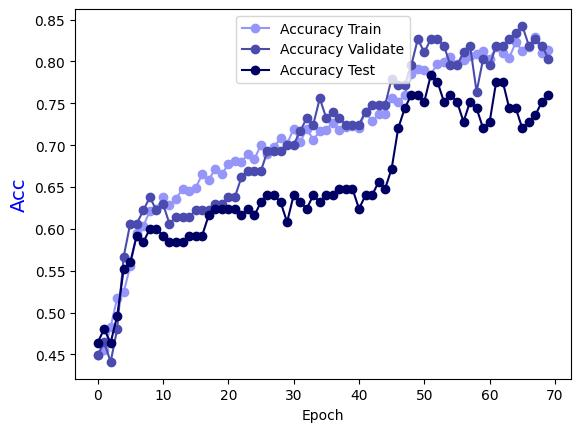

The file beside this chart, header and first rows:
Epoch, Accuracy Train, Accuracy Validate, Accuracy Test
0.0, 0.4494, 0.4488, 0.464
1.0, 0.4555, 0.4646, 0.48
2.0, 0.4828, 0.4409, 0.464
3.0, 0.5172, 0.4803, 0.496
4.0, 0.5243, 0.5669, 0.552
5.0, 0.5557, 0.6063, 0.56
6.0, 0.5951, 0.6063, 0.592
7.0, 0.6032, 0.622, 0.584
8.0, 0.6215, 0.6378, 0.6
9.0, 0.6235, 0.622, 0.6
10.0, 0.6377, 0.6299, 0.592
11.0, 0.6285, 0.6063, 0.584
12.0, 0.6356, 0.6142, 0.584
13.0, 0.6478, 0.6142, 0.584
14.0, 0.6447, 0.6142, 0.592
15.0, 0.6488, 0.622, 0.592
16.0, 0.665, 0.622, 0.592
17.0, 0.6579, 0.622, 0.616
18.0, 0.6721, 0.6299, 0.624
19.0, 0.665, 0.6299, 0.624
20.0, 0.6771, 0.6378, 0.624
21.0, 0.6812, 0.6378, 0.624
22.0, 0.6802, 0.6614, 0.616
23.0, 0.6893, 0.6693, 0.624
24.0, 0.6832, 0.6693, 0.616
25.0, 0.7004, 0.6693, 0.632
26.0, 0.6893, 0.6929, 0.64
27.0, 0.6974, 0.6929, 0.64
28.0, 0.7085, 0.6929, 0.632
29.0, 0.7014, 0.7008, 0.608
30.0, 0.7196, 0.7008, 0.64
31.0, 0.7034, 0.7165, 0.632
32.0, 0.7196, 0.7323, 0.624
33.0, 0.7065, 0.7244, 0.64
34.0, 0.7166, 0.7559, 0.632
35.0, 0.7186, 0.7323, 0.64
36.0, 0.7267, 0.7402, 0.64
37.0, 0.7186, 0.7323, 0.648
38.0, 0.7217, 0.7244, 0.648
39.0, 0.7227, 0.7244, 0.648
40.0, 0.7206, 0.7244, 0.624
41.0, 0.7399, 0.7402, 0.64
42.0, 0.7287, 0.748, 0.64
43.0, 0.7368, 0.748, 0.656
44.0, 0.7368, 0.748, 0.648
45.0, 0.7561, 0.7795, 0.672
46.0, 0.752, 0.7717, 0.72
47.0, 0.7601, 0.7717, 0.744
48.0, 0.7854, 0.7953, 0.76
49.0, 0.7915, 0.8268, 0.76
50.0, 0.7895, 0.811, 0.752
51.0, 0.7844, 0.8268, 0.784
52.0, 0.7976, 0.8268, 0.776
53.0, 0.7996, 0.8189, 0.752
54.0, 0.8057, 0.7953, 0.76
55.0, 0.7966, 0.7953, 0.752
56.0, 0.8016, 0.811, 0.728
57.0, 0.8067, 0.8189, 0.752
58.0, 0.8087, 0.7638, 0.744
59.0, 0.8128, 0.8031, 0.72
... 10 more rows
